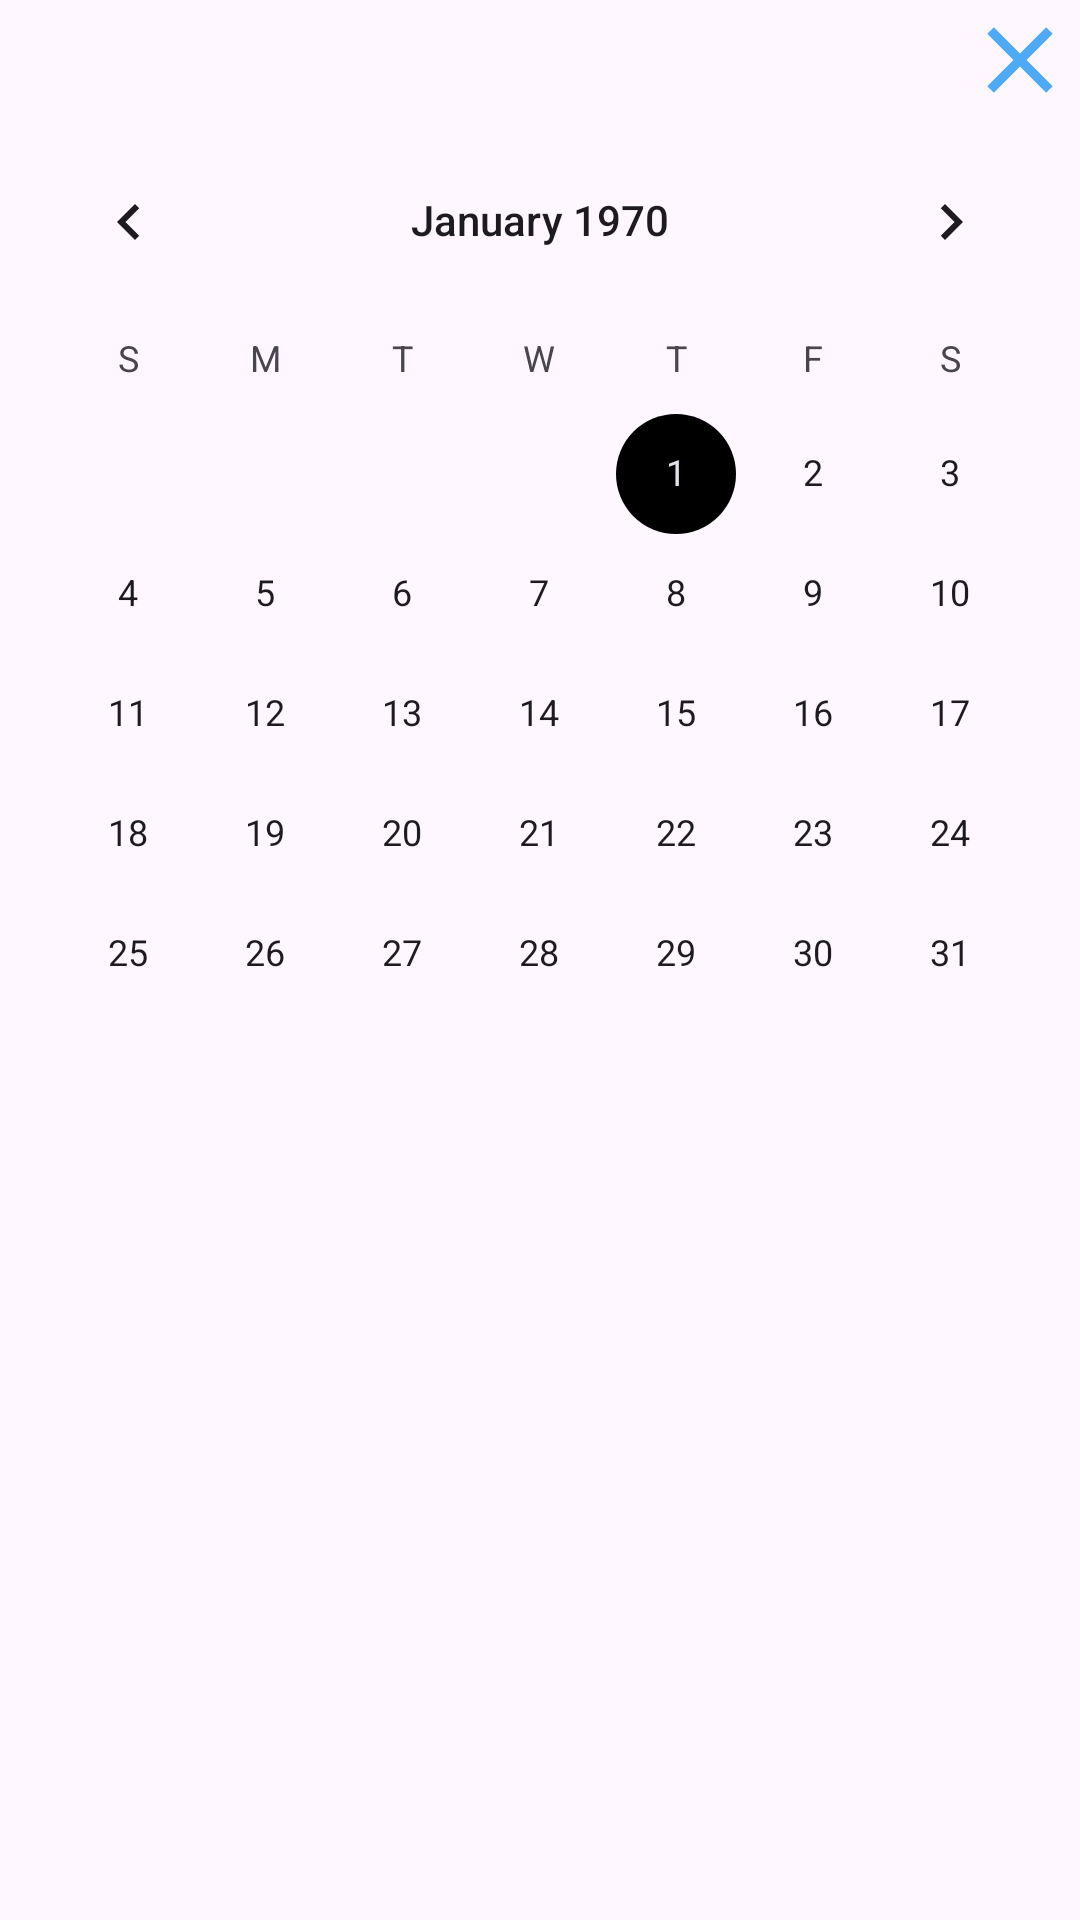

Produce the Android XML layout that renders to this screen, including the resource entries it uses.
<!-- AndroidManifest.xml: application theme Theme.ExpenseReport -->
<!-- res/layout/fragment_calendar.xml -->
<?xml version="1.0" encoding="utf-8"?>
<layout
    xmlns:app="http://schemas.android.com/apk/res-auto"
    xmlns:android="http://schemas.android.com/apk/res/android"
    xmlns:tools="http://schemas.android.com/tools">
<LinearLayout
    android:layout_width="match_parent"
    android:layout_height="match_parent"
    android:orientation="vertical"
    tools:context=".calendar.ui.CalendarFragment">
    <androidx.constraintlayout.widget.ConstraintLayout
        android:orientation="horizontal"
        android:layout_width="match_parent"
        android:layout_height="wrap_content">

        <ImageView
            android:id="@+id/ivClose"
            app:layout_constraintTop_toTopOf="parent"
            app:layout_constraintEnd_toEndOf="parent"
            android:padding="8dp"
            android:layout_width="wrap_content"
            android:layout_height="wrap_content"
            android:src="@drawable/ic_close"
            />

    </androidx.constraintlayout.widget.ConstraintLayout>
    <CalendarView
        android:layout_width="match_parent"
        android:layout_height="wrap_content"
        android:id="@+id/calendarView"
        />

</LinearLayout>
</layout>
<!-- resources referenced by this layout -->
<resources>
  <!-- drawable ic_close (drawable-anydpi) -->
  <vector xmlns:android="http://schemas.android.com/apk/res/android"
      android:width="24dp"
      android:height="24dp"
      android:viewportWidth="24"
      android:viewportHeight="24"
      android:tint="?colorPrimary"
      android:alpha="0.8">
    <group android:scaleX="1.5584415"
        android:scaleY="1.5584415"
        android:translateX="-6.7012987"
        android:translateY="-6.7012987">
      <path
          android:fillColor="@android:color/white"
          android:pathData="M19,6.41L17.59,5 12,10.59 6.41,5 5,6.41 10.59,12 5,17.59 6.41,19 12,13.41 17.59,19 19,17.59 13.41,12z"/>
    </group>
  </vector>
  <style name="Theme.ExpenseReport" parent="Base.Theme.ExpenseReport" />
  <style name="Base.Theme.ExpenseReport" parent="Theme.Material3.DayNight.NoActionBar">
           <item name="colorPrimary">@color/primary_color</item>
          <item name="colorSecondary">@color/foreground_color</item>
      </style>
  <color name="primary_color">#2196F3</color>
  <color name="foreground_color">#FF000000</color>
</resources>
